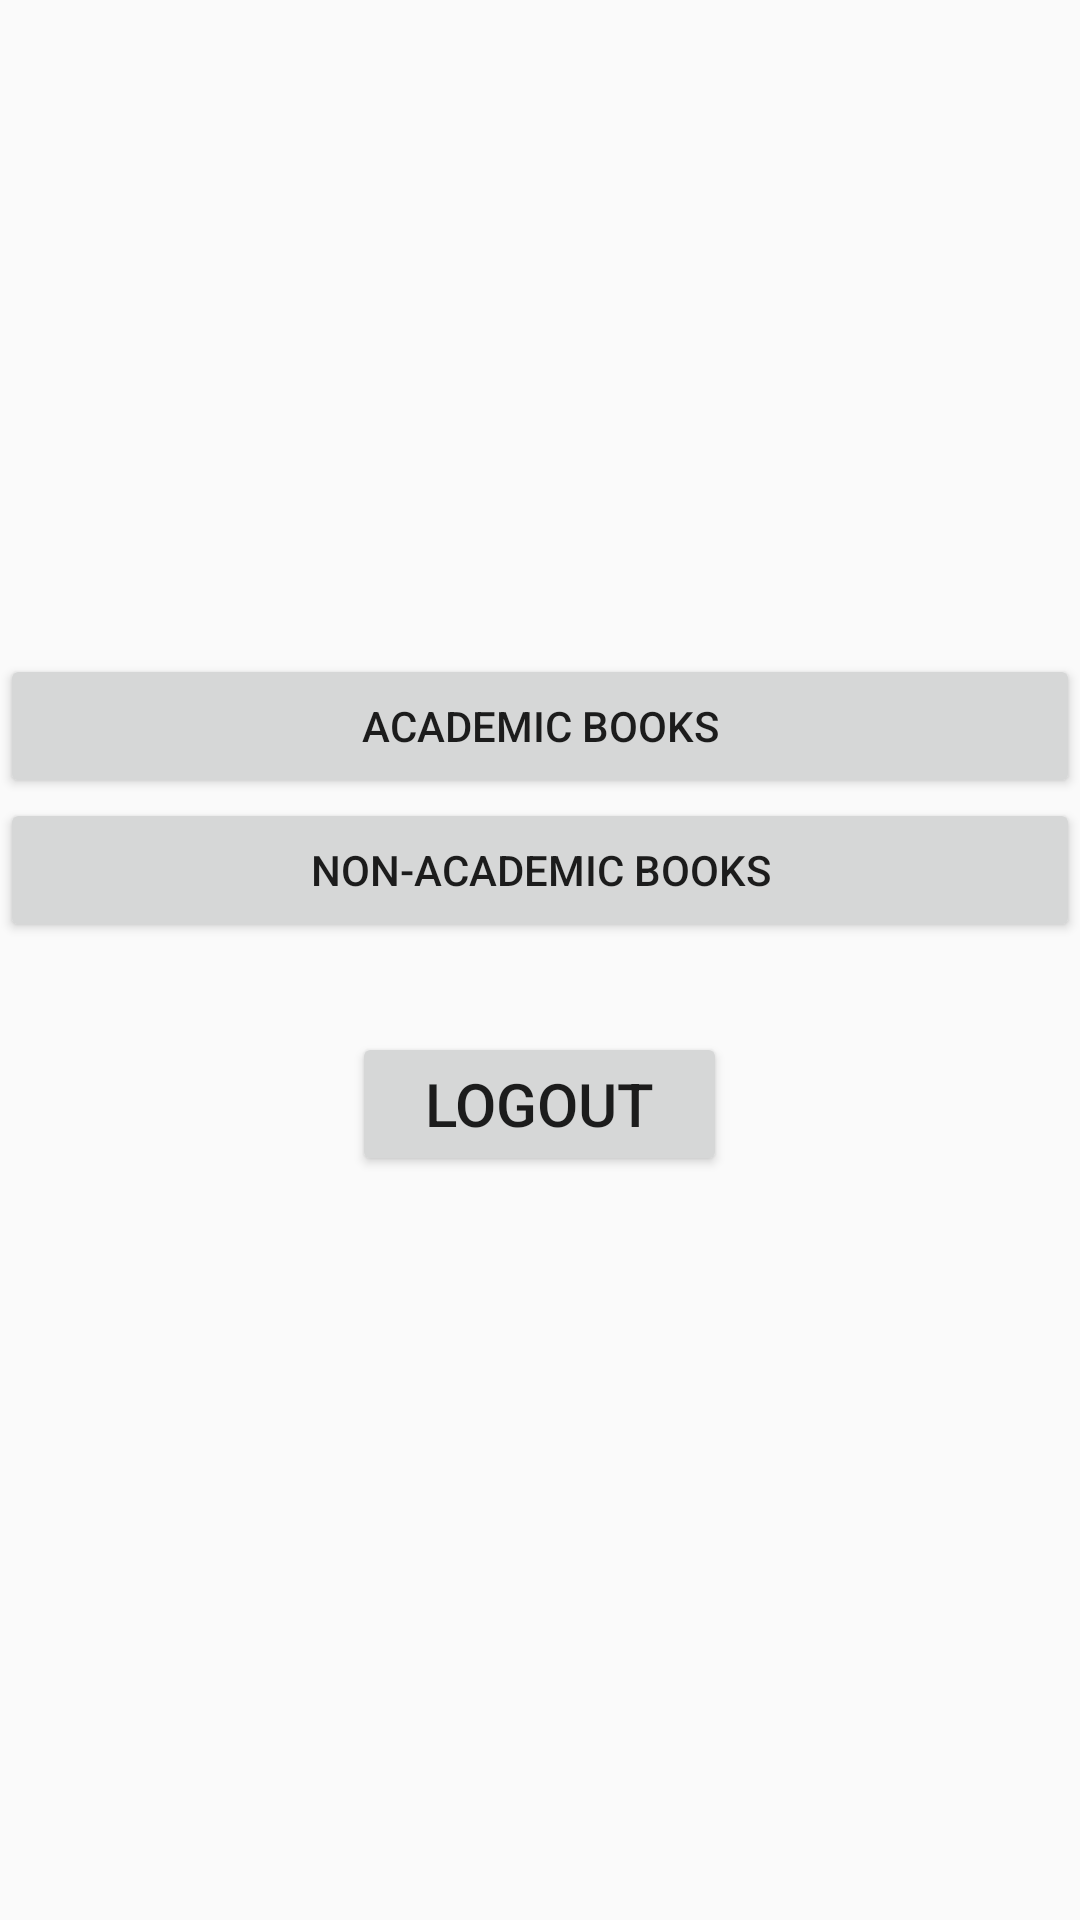

Layout XML and referenced resources for this Android screen:
<!-- AndroidManifest.xml: application theme Theme.AppCompat.Light.NoActionBar -->
<!-- res/layout/activity_second.xml -->
<?xml version="1.0" encoding="utf-8"?>
<LinearLayout xmlns:android="http://schemas.android.com/apk/res/android"
    xmlns:app="http://schemas.android.com/apk/res-auto"
    xmlns:tools="http://schemas.android.com/tools"
    android:orientation="vertical"
    android:gravity="center"
    android:layout_width="match_parent"
    android:layout_height="match_parent"
    tools:context=".secondActivity">


    <Button
        android:id="@+id/button3"
        android:layout_width="match_parent"
        android:layout_height="wrap_content"
        android:text="Academic Books"
        tools:text="Academic Books" />

    <Button
        android:id="@+id/button4"
        android:layout_width="match_parent"
        android:layout_height="wrap_content"
        android:text="Non-Academic Books"
        tools:text="Non-Academic Books" />

    <Button
        android:id="@+id/button2"
        android:layout_width="125dp"
        android:layout_height="wrap_content"
        android:layout_margin="30dp"
        android:text="Logout"
        android:textSize="20sp" />




</LinearLayout>
<!-- resources referenced by this layout -->
<resources>

</resources>
